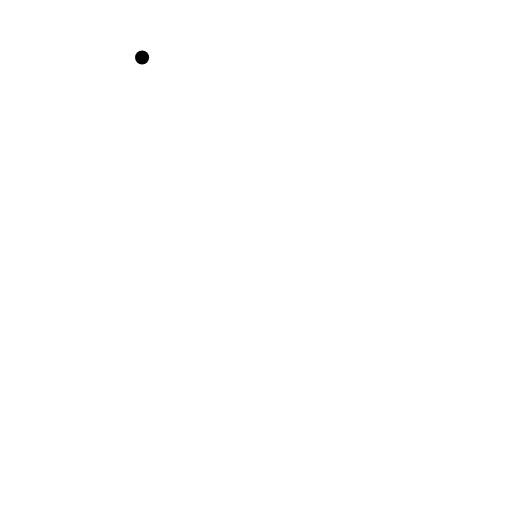
t = 0.00 s
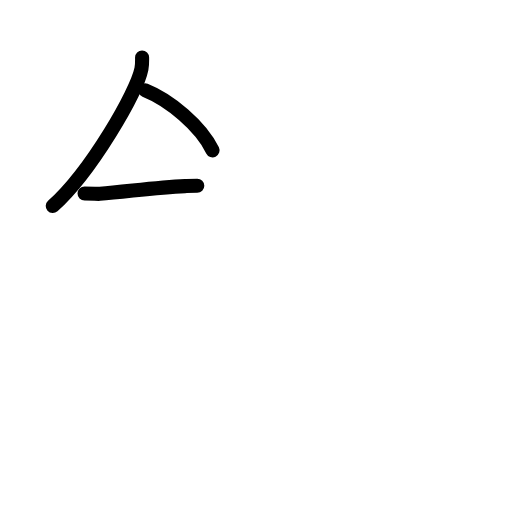
t = 2.60 s
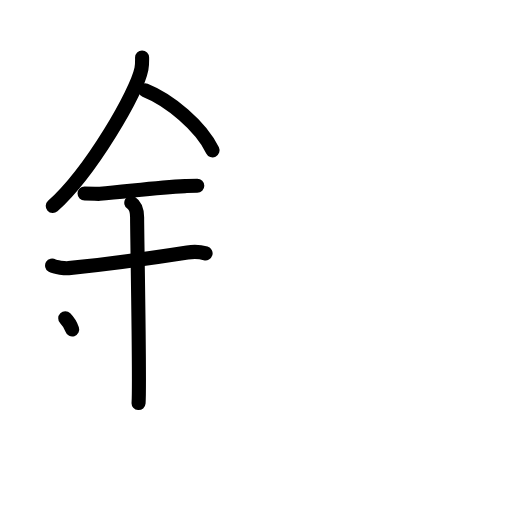
t = 5.20 s
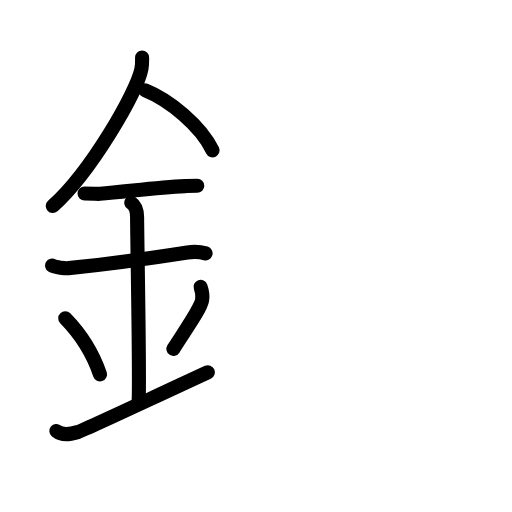
t = 7.80 s
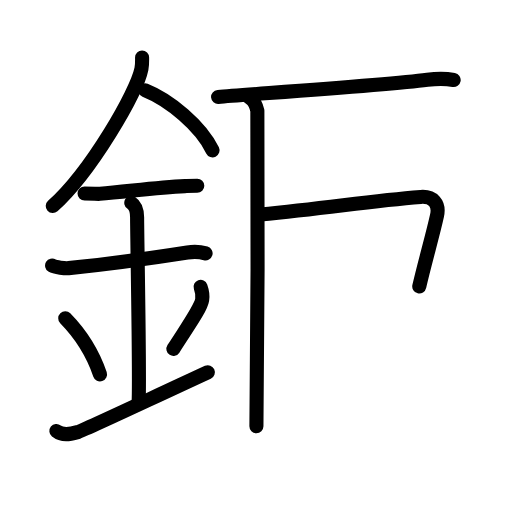
t = 10.40 s
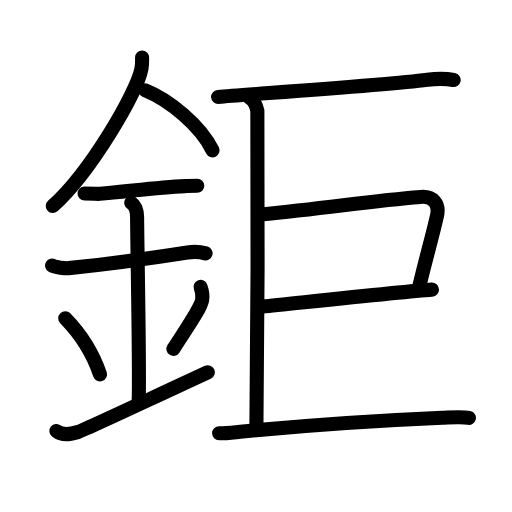
t = 13.00 s

The animated SVG that drew these frames (rendered in a browser with its animation timeline set to each time). Animation: 36 SMIL elements (animate=36); one cycle of 13.00 s.

<?xml version="1.0" encoding="UTF-8"?>
<!--
AniKanjiVG is licensed by CC-BY-SA Paul C. Sommerhoff (https://bitbucket.org/sommerhoff/anikanjivg).
AniKanjiVG uses KanjiVG which is licensed by CC-BY-SA Ulrich Apel (http://kanjivg.tagaini.net).
See also http://creativecommons.org/licenses/by-sa/3.0/
-->
<svg xmlns:kvg='http://kanjivg.tagaini.net' xmlns='http://www.w3.org/2000/svg' width='109' height='109' viewBox='0 0 109 109' style='fill:none;stroke:#000000;stroke-width:3;stroke-linecap:round;stroke-linejoin:round;' id="kvg:kanji_09245"><g id="kvg:09245" kvg:element="鉅"><g id="kvg:09245-g1" kvg:element="金" kvg:position="left" kvg:radical="general"><path id="kvg:09245-s1" kvg:type="㇒" d="M30.25,12.24c0,0.8,0.05,1.44-0.14,2.41c-1.01,5.02-10.64,21.79-18.88,29.22"><animate attributeName="d" begin="0.0s" dur="0.5s" from="M30.25,12.24C30.25,12.24,30.25,12.24,30.25,12.24" to="M30.25,12.24c0,0.8,0.05,1.44-0.14,2.41" />
<animate attributeName="d" begin="0.5s" dur="0.5s" from="M30.25,12.24c0,0.8,0.05,1.44-0.14,2.41c0,0,0,0,0,0,0" to="M30.25,12.24c0,0.8,0.05,1.44-0.14,2.41c-1.01,5.02-10.64,21.79-18.88,29.22" />
</path>
<path id="kvg:09245-s2" kvg:type="㇔/㇏" d="M30.89,19.21c5.19,2.07,11.83,7.57,14.36,12.79"><animate attributeName="d" begin="1.0s" dur="1.0s" from="M30.89,19.21C30.89,19.21,30.89,19.21,30.89,19.21" to="M30.89,19.21c5.19,2.07,11.83,7.57,14.36,12.79" />
<animate attributeName="d" begin="0s" dur="1.0s" from="M-100,-100" to="M-100,-100" />
</path>
<path id="kvg:09245-s3" kvg:type="㇐" d="M18,41.19c1.83,0,2.66,0.11,3.26,0.07c5.29-0.38,11.89-1.37,18.12-1.64c0.9-0.04,1.09-0.06,2.62-0.06"><animate attributeName="d" begin="2.0s" dur="0.3333333333333333s" from="M18,41.19C18,41.19,18,41.19,18,41.19" to="M18,41.19c1.83,0,2.66,0.11,3.26,0.07" />
<animate attributeName="d" begin="2.3333333333333335s" dur="0.3333333333333333s" from="M18,41.19c1.83,0,2.66,0.11,3.26,0.07c0,0,0,0,0,0,0" to="M18,41.19c1.83,0,2.66,0.11,3.26,0.07c5.29-0.38,11.89-1.37,18.12-1.64" />
<animate attributeName="d" begin="2.6666666666666665s" dur="0.3333333333333333s" from="M18,41.19c1.83,0,2.66,0.11,3.26,0.07c5.29-0.38,11.89-1.37,18.12-1.64c0,0,0,0,0,0,0" to="M18,41.19c1.83,0,2.66,0.11,3.26,0.07c5.29-0.38,11.89-1.37,18.12-1.64c0.9-0.04,1.09-0.06,2.62-0.06" />
<animate attributeName="d" begin="0s" dur="2.0s" from="M-100,-100" to="M-100,-100" />
</path>
<path id="kvg:09245-s4" kvg:type="㇐" d="M11.09,56.54c0.66,0.41,2.84,0.6,3.52,0.54c6.1-0.62,18.89-2.33,25.29-3.33c0.82-0.13,2.64-0.17,3.87,0.19"><animate attributeName="d" begin="3.0s" dur="0.3333333333333333s" from="M11.09,56.54C11.09,56.54,11.09,56.54,11.09,56.54" to="M11.09,56.54c0.66,0.41,2.84,0.6,3.52,0.54" />
<animate attributeName="d" begin="3.3333333333333335s" dur="0.3333333333333333s" from="M11.09,56.54c0.66,0.41,2.84,0.6,3.52,0.54c0,0,0,0,0,0,0" to="M11.09,56.54c0.66,0.41,2.84,0.6,3.52,0.54c6.1-0.62,18.89-2.33,25.29-3.33" />
<animate attributeName="d" begin="3.6666666666666665s" dur="0.3333333333333333s" from="M11.09,56.54c0.66,0.41,2.84,0.6,3.52,0.54c6.1-0.62,18.89-2.33,25.29-3.33c0,0,0,0,0,0,0" to="M11.09,56.54c0.66,0.41,2.84,0.6,3.52,0.54c6.1-0.62,18.89-2.33,25.29-3.33c0.82-0.13,2.64-0.17,3.87,0.19" />
<animate attributeName="d" begin="0s" dur="3.0s" from="M-100,-100" to="M-100,-100" />
</path>
<path id="kvg:09245-s5" kvg:type="㇑a" d="M27.95,43.19c1.24,0.78,1.24,2.52,1.24,3.14c0,4.35,0.62,35.13,0.31,39.48"><animate attributeName="d" begin="4.0s" dur="0.5s" from="M27.95,43.19C27.95,43.19,27.95,43.19,27.95,43.19" to="M27.95,43.19c1.24,0.78,1.24,2.52,1.24,3.14" />
<animate attributeName="d" begin="4.5s" dur="0.5s" from="M27.95,43.19c1.24,0.78,1.24,2.52,1.24,3.14c0,0,0,0,0,0,0" to="M27.95,43.19c1.24,0.78,1.24,2.52,1.24,3.14c0,4.35,0.62,35.13,0.31,39.48" />
<animate attributeName="d" begin="0s" dur="4.0s" from="M-100,-100" to="M-100,-100" />
</path>
<path id="kvg:09245-s6" kvg:type="㇔" d="M13.89,67.76c4.37,4.48,6.51,9.32,7.4,11.94"><animate attributeName="d" begin="5.0s" dur="1.0s" from="M13.89,67.76C13.89,67.76,13.89,67.76,13.89,67.76" to="M13.89,67.76c4.37,4.48,6.51,9.32,7.4,11.94" />
<animate attributeName="d" begin="0s" dur="5.0s" from="M-100,-100" to="M-100,-100" />
</path>
<path id="kvg:09245-s7" kvg:type="㇒" d="M42.7,61.05c0.3,0.84,0.46,2.06,0.34,2.76c-0.3,1.81-2.71,5.13-6.12,10.47"><animate attributeName="d" begin="6.0s" dur="0.5s" from="M42.7,61.05C42.7,61.05,42.7,61.05,42.7,61.05" to="M42.7,61.05c0.3,0.84,0.46,2.06,0.34,2.76" />
<animate attributeName="d" begin="6.5s" dur="0.5s" from="M42.7,61.05c0.3,0.84,0.46,2.06,0.34,2.76c0,0,0,0,0,0,0" to="M42.7,61.05c0.3,0.84,0.46,2.06,0.34,2.76c-0.3,1.81-2.71,5.13-6.12,10.47" />
<animate attributeName="d" begin="0s" dur="6.0s" from="M-100,-100" to="M-100,-100" />
</path>
<path id="kvg:09245-s8" kvg:type="㇀/㇐" d="M12,91.75c1.25,1,2.75,0.75,4.5,0.25c1.29-0.37,14.75-6.75,27.75-12.75"><animate attributeName="d" begin="7.0s" dur="0.5s" from="M12,91.75C12,91.75,12,91.75,12,91.75" to="M12,91.75c1.25,1,2.75,0.75,4.5,0.25" />
<animate attributeName="d" begin="7.5s" dur="0.5s" from="M12,91.75c1.25,1,2.75,0.75,4.5,0.25c0,0,0,0,0,0,0" to="M12,91.75c1.25,1,2.75,0.75,4.5,0.25c1.29-0.37,14.75-6.75,27.75-12.75" />
<animate attributeName="d" begin="0s" dur="7.0s" from="M-100,-100" to="M-100,-100" />
</path>
</g>
<g id="kvg:09245-g2" kvg:element="巨" kvg:position="right"><g id="kvg:09245-g3" kvg:element="匚" kvg:part="1" kvg:variant="true"><path id="kvg:09245-s9" kvg:type="㇑" d="M53.04,20.76c0.97,0.43,1.56,1.94,1.75,2.8c0.2,0.86,0,61.81-0.2,67.19"><animate attributeName="d" begin="8.0s" dur="0.5s" from="M53.04,20.76C53.04,20.76,53.04,20.76,53.04,20.76" to="M53.04,20.76c0.97,0.43,1.56,1.94,1.75,2.8" />
<animate attributeName="d" begin="8.5s" dur="0.5s" from="M53.04,20.76c0.97,0.43,1.56,1.94,1.75,2.8c0,0,0,0,0,0,0" to="M53.04,20.76c0.97,0.43,1.56,1.94,1.75,2.8c0.2,0.86,0,61.81-0.2,67.19" />
<animate attributeName="d" begin="0s" dur="8.0s" from="M-100,-100" to="M-100,-100" />
</path>
</g>
<g id="kvg:09245-g4" kvg:element="二" kvg:part="1"><path id="kvg:09245-s10" kvg:type="㇐" d="M 46.431323,20.634276 c 7.57,-0.64 35.648677,-2.46 44.548677,-3.64 2.63,-0.35 4.27,-0.21 5.6,0.03"><animate attributeName="d" begin="9.0s" dur="1.0s" from="M 46.431323,20.634276 C 46.431323,20.634276 , 46.431323,20.634276 , 46.431323,20.634276 " to="M 46.431323,20.634276 c 7.57,-0.64 35.648677,-2.46 44.548677,-3.64 2.63,-0.35 4.27,-0.21 5.6,0.03" />
<animate attributeName="d" begin="0s" dur="9.0s" from="M-100,-100" to="M-100,-100" />
</path>
</g>
<path id="kvg:09245-s11" kvg:type="㇕" d="M55.39,45.66c15.39-1.52,23.46-2.91,34.16-3.74c2.62-0.2,4.05,1.39,3.49,3.98c-0.89,4.09-2.67,10.22-3.78,15.08"><animate attributeName="d" begin="10.0s" dur="0.3333333333333333s" from="M55.39,45.66C55.39,45.66,55.39,45.66,55.39,45.66" to="M55.39,45.66c15.39-1.52,23.46-2.91,34.16-3.74" />
<animate attributeName="d" begin="10.333333333333334s" dur="0.3333333333333333s" from="M55.39,45.66c15.39-1.52,23.46-2.91,34.16-3.74c0,0,0,0,0,0,0" to="M55.39,45.66c15.39-1.52,23.46-2.91,34.16-3.74c2.62-0.2,4.05,1.39,3.49,3.98" />
<animate attributeName="d" begin="10.666666666666666s" dur="0.3333333333333333s" from="M55.39,45.66c15.39-1.52,23.46-2.91,34.16-3.74c2.62-0.2,4.05,1.39,3.49,3.98c0,0,0,0,0,0,0" to="M55.39,45.66c15.39-1.52,23.46-2.91,34.16-3.74c2.62-0.2,4.05,1.39,3.49,3.98c-0.89,4.09-2.67,10.22-3.78,15.08" />
<animate attributeName="d" begin="0s" dur="10.0s" from="M-100,-100" to="M-100,-100" />
</path>
<path id="kvg:09245-s12" kvg:type="㇐" d="M55.98,65.27c6.43-0.64,29.93-3.22,35.98-3.61"><animate attributeName="d" begin="11.0s" dur="1.0s" from="M55.98,65.27C55.98,65.27,55.98,65.27,55.98,65.27" to="M55.98,65.27c6.43-0.64,29.93-3.22,35.98-3.61" />
<animate attributeName="d" begin="0s" dur="11.0s" from="M-100,-100" to="M-100,-100" />
</path>
<g id="kvg:09245-g5" kvg:element="二" kvg:part="2"><g id="kvg:09245-g6" kvg:element="匚" kvg:part="2" kvg:variant="true"><path id="kvg:09245-s13" kvg:type="㇐" d="M 46.648518,92.25 c 1.75,0 3.16,-0.21 4.49,-0.34 8.93,-0.87 27.551482,-2.32 43.031482,-2.98 2.69,-0.12 4.31,-0.25 5.66,0.03"><animate attributeName="d" begin="12.0s" dur="1.0s" from="M 46.648518,92.25 C 46.648518,92.25 , 46.648518,92.25 , 46.648518,92.25 " to="M 46.648518,92.25 c 1.75,0 3.16,-0.21 4.49,-0.34 8.93,-0.87 27.551482,-2.32 43.031482,-2.98 2.69,-0.12 4.31,-0.25 5.66,0.03" />
<animate attributeName="d" begin="0s" dur="12.0s" from="M-100,-100" to="M-100,-100" />
</path>
</g>
</g>
</g>
</g>
</svg>
